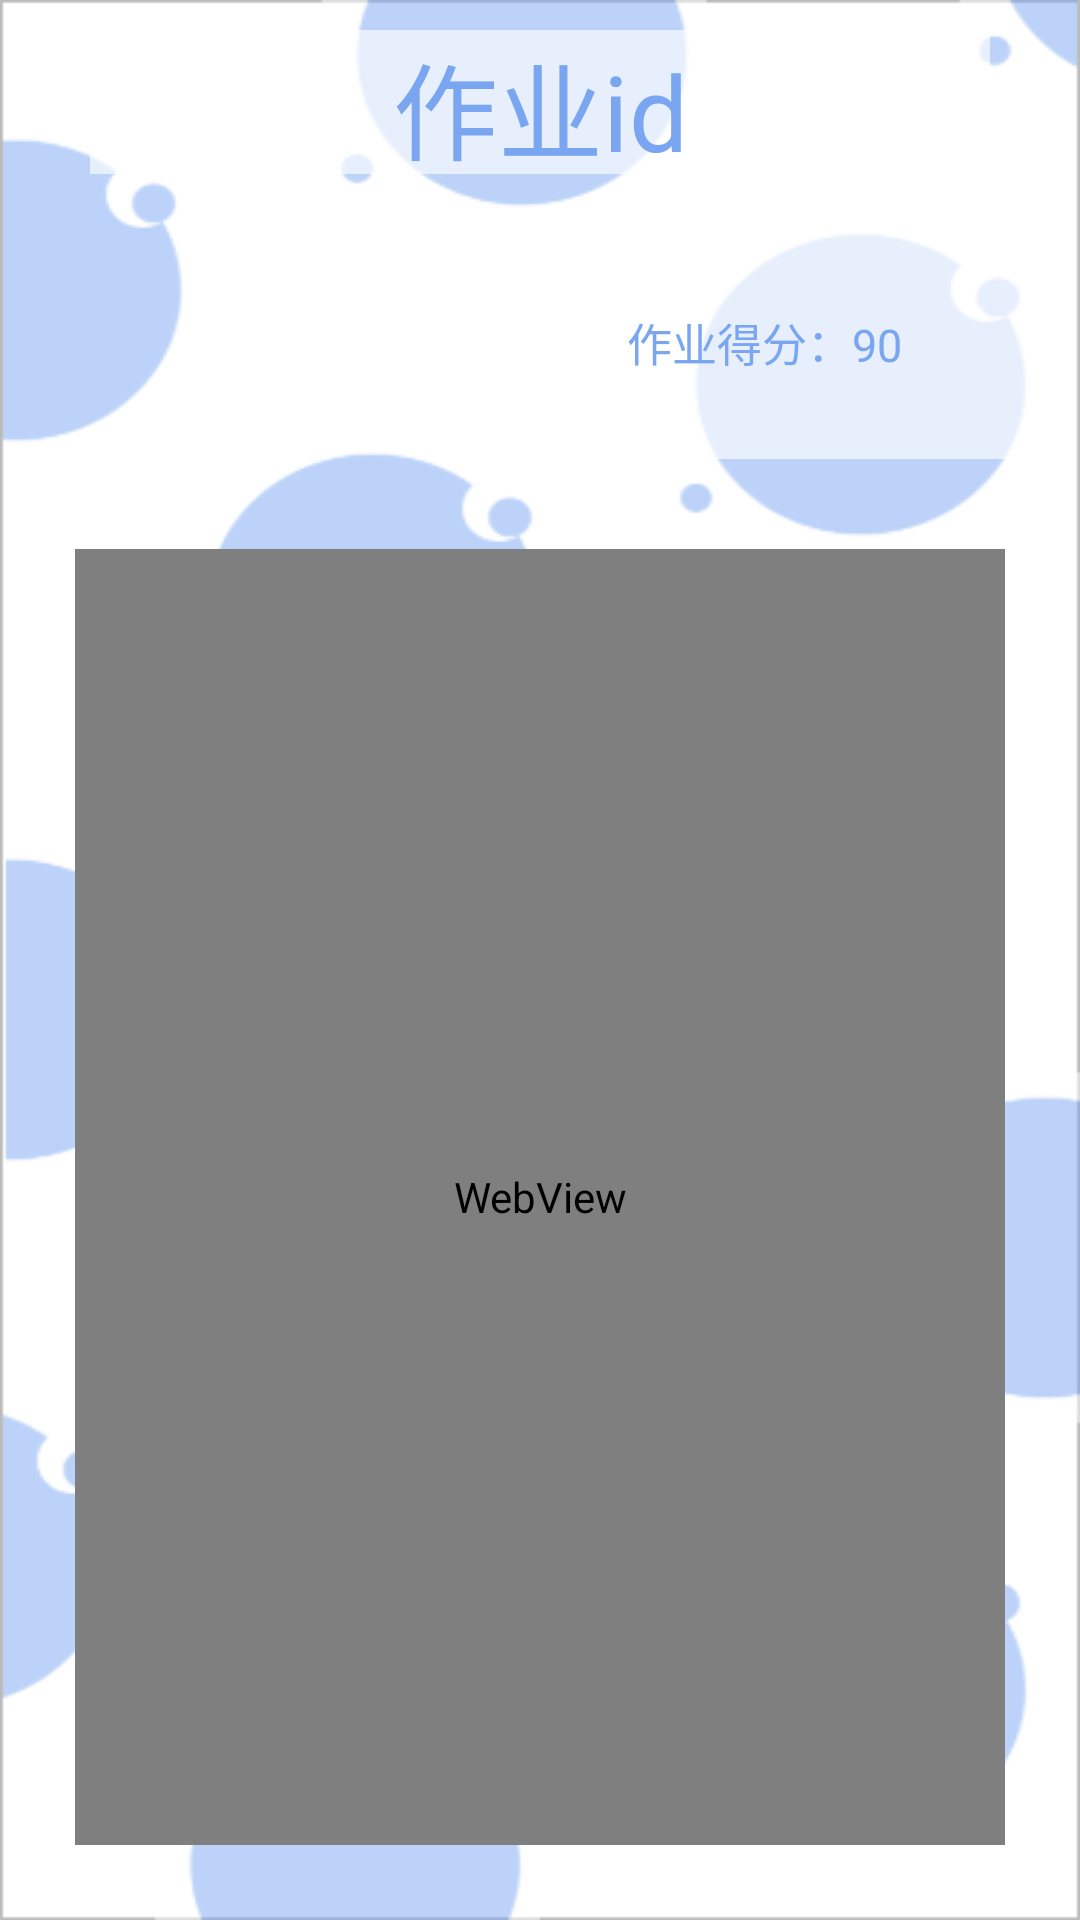

The Android layout XML behind this screen, and the referenced resources:
<!-- AndroidManifest.xml: application theme Theme.ReleaseLearning -->
<!-- res/layout/activity_homework_look_detail.xml -->
<?xml version="1.0" encoding="utf-8"?>
<LinearLayout xmlns:android="http://schemas.android.com/apk/res/android"
xmlns:app="http://schemas.android.com/apk/res-auto"
xmlns:tools="http://schemas.android.com/tools"
android:layout_width="match_parent"
android:layout_height="match_parent"
tools:context=".homeWork.HomeworkLookDetail"
android:orientation="vertical"
android:gravity="center"
android:background="@drawable/background">

<TextView
    android:id="@+id/homework_look_detail_title"
    android:background="#A6ffffff"
    android:gravity="center"
    android:layout_width="300dp"
    android:layout_height="0dp"
    android:layout_weight="1"
    android:text="作业id"
    android:textSize="35dp"
    android:textColor="@color/blue"
    android:layout_margin="10dp"/>

<RelativeLayout
    android:layout_width="match_parent"
    android:layout_height="wrap_content">

    <LinearLayout
        android:layout_width="200dp"
        android:layout_height="80dp"
        android:layout_alignParentRight="true"
        android:layout_marginStart="5dp"
        android:layout_marginTop="5dp"
        android:layout_marginEnd="5dp"
        android:layout_marginBottom="5dp"
        android:background="#A6ffffff"
        android:gravity="center"
        android:orientation="vertical">

        
        <TextView
            android:id="@+id/homework_look_detail_score"
            android:layout_width="wrap_content"
            android:layout_height="20dp"
            android:gravity="center"
            android:text="作业得分：90"
            android:textColor="@color/blue"
            android:textSize="15dp" />

    </LinearLayout>

</RelativeLayout>

<LinearLayout
    android:layout_width="match_parent"
    android:layout_height="0dp"
    android:layout_weight="9"
    android:layout_margin="25dp"
    android:background="#A6ffffff">

    
    <WebView
        android:layout_width="match_parent"
        android:layout_height="match_parent"
        android:id="@+id/wv"
        xmlns:android="http://schemas.android.com/apk/res/android" />
</LinearLayout>


</LinearLayout>
<!-- resources referenced by this layout -->
<resources>
  <color name="blue">#7AA6F1</color>
  <!-- drawable background: png bitmap (drawable, 10790 bytes) -->
  <style name="Theme.ReleaseLearning" parent="Theme.MaterialComponents.DayNight.NoActionBar.Bridge">
          
          <item name="colorPrimary">@color/purple_500</item>
          <item name="colorPrimaryVariant">@color/purple_700</item>
          <item name="colorOnPrimary">@color/white</item>
          
          <item name="colorSecondary">@color/teal_200</item>
          <item name="colorSecondaryVariant">@color/teal_700</item>
          <item name="colorOnSecondary">@color/black</item>
          
          <item name="android:statusBarColor" tools:targetApi="l">?attr/colorPrimaryVariant</item>
          
      </style>
  <color name="purple_500">#FF6200EE</color>
  <color name="purple_700">#FF3700B3</color>
  <color name="white">#FFFFFFFF</color>
  <color name="teal_200">#FF03DAC5</color>
  <color name="teal_700">#FF018786</color>
  <color name="black">#FF000000</color>
</resources>
